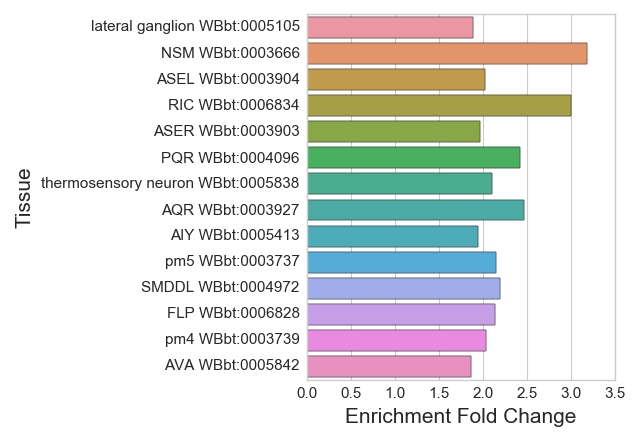

The data file committed next to this chart (first rows):
Tissue, Expected, Observed, Enrichment Fold Change, Q value
lateral ganglion WBbt:0005105, 74.79, 141.0, 1.885, 5.736883284456136e-14
NSM WBbt:0003666, 7.214, 23.0, 3.188, 1.5954508694365902e-06
ASEL WBbt:0003904, 19.29, 39.0, 2.022, 0.0002006
RIC WBbt:0006834, 5.006, 15.0, 2.996, 0.0003998
ASER WBbt:0003903, 19.29, 38.0, 1.97, 0.0003998
PQR WBbt:0004096, 8.245, 20.0, 2.426, 0.0008973
thermosensory neuron WBbt:0005838, 8.098, 17.0, 2.099, 0.01676
AQR WBbt:0003927, 4.859, 12.0, 2.47, 0.01676
AIY WBbt:0005413, 11.34, 22.0, 1.941, 0.01676
pm5 WBbt:0003737, 5.595, 12.0, 2.145, 0.05452
SMDDL WBbt:0004972, 5.006, 11.0, 2.197, 0.05452
FLP WBbt:0006828, 5.153, 11.0, 2.135, 0.06548
pm4 WBbt:0003739, 5.889, 12.0, 2.038, 0.07024
AVA WBbt:0005842, 7.509, 14.0, 1.864, 0.09632
